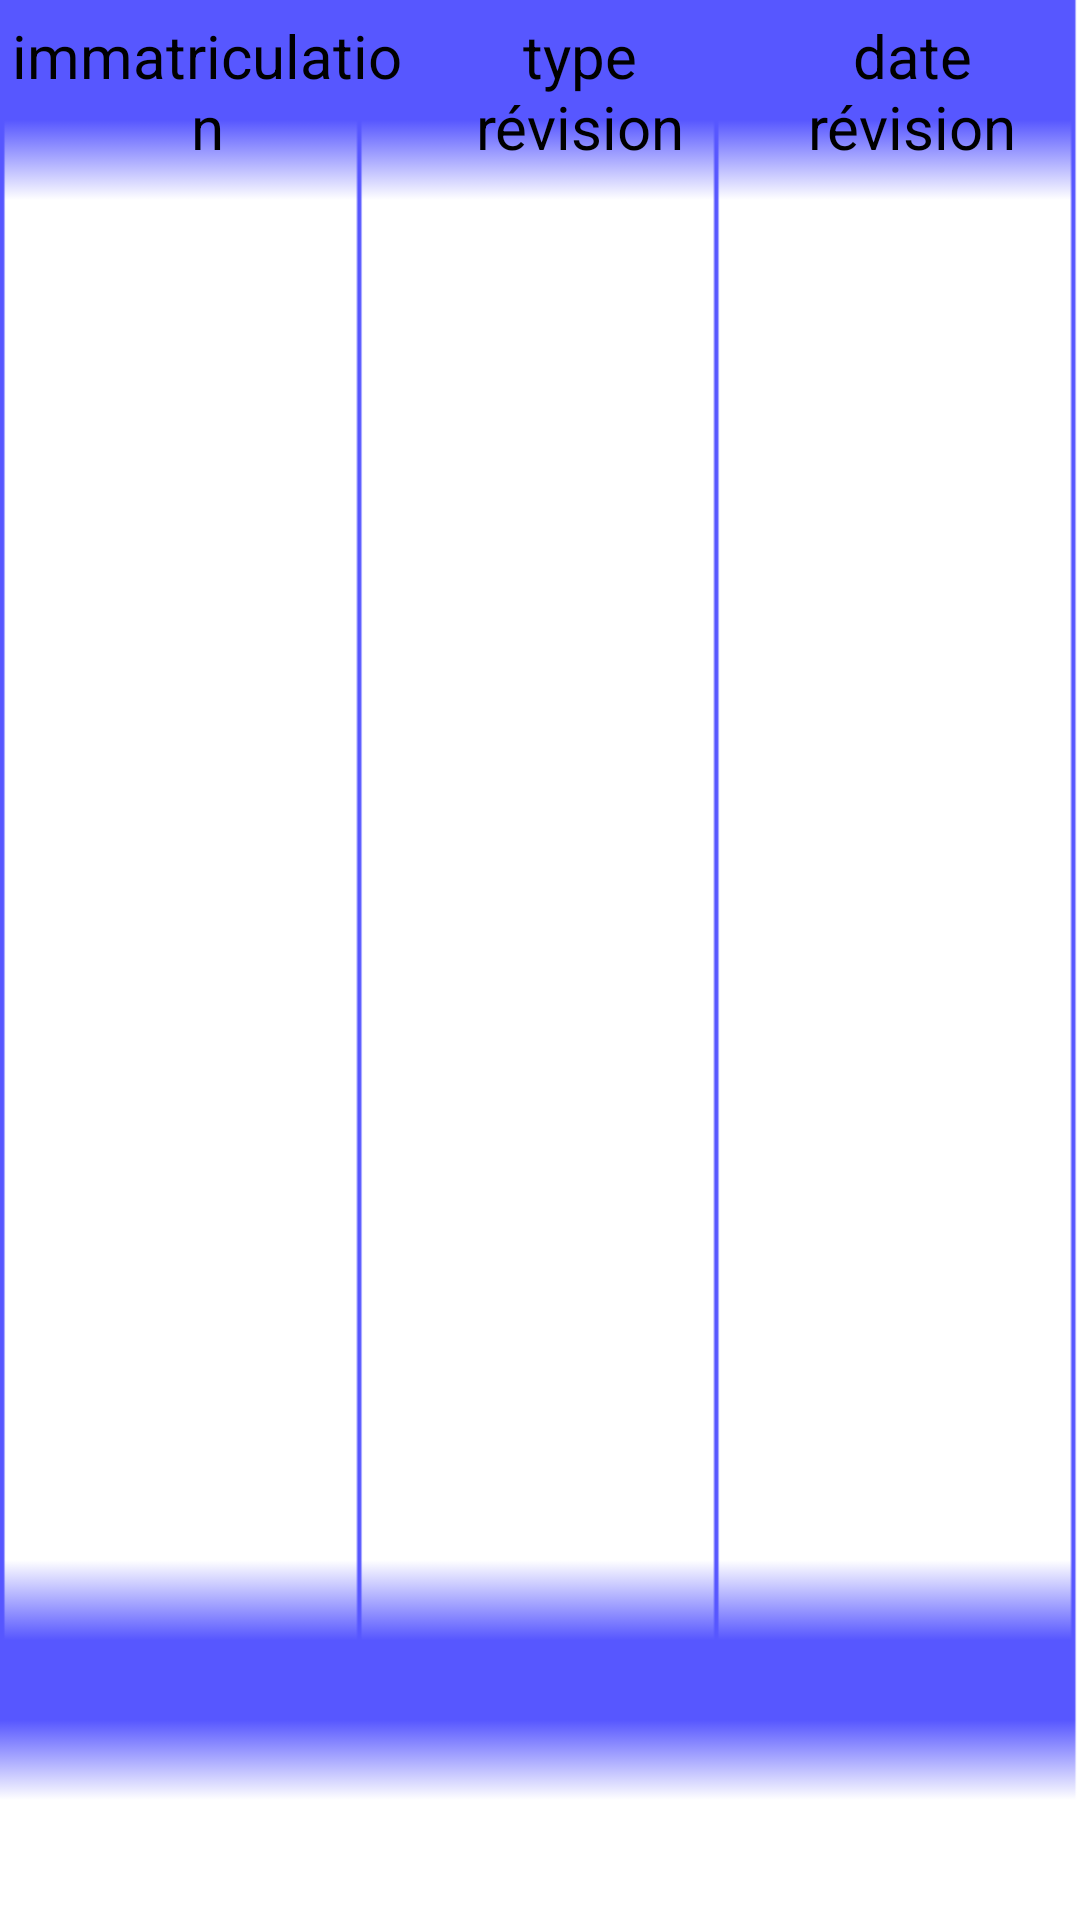

Android layout source for this screen:
<!-- AndroidManifest.xml: application theme AppTheme -->
<!-- res/layout/ligne_avion_en_revision.xml -->
<?xml version="1.0" encoding="utf-8"?>
<LinearLayout xmlns:android="http://schemas.android.com/apk/res/android"
	android:layout_width="match_parent"
	android:layout_height="wrap_content"
	android:orientation="horizontal"
	android:background="@drawable/cadre_liste_avion_revision" >
	
	<TextView 
			android:id="@+id/TextImmatri"
			android:layout_width="wrap_content"
			android:layout_height="match_parent"
			android:layout_weight="30"
			android:paddingTop="5dp"
			android:paddingBottom="5dp"
			android:gravity="center_horizontal"
			android:text = "immatriculation"
			android:textColor="@color/noir"
			android:textSize="20dp"
			/>
		
		<TextView 
			android:id="@+id/TextTypeRev"
			android:layout_width="wrap_content"
			android:layout_height="match_parent"
			android:layout_weight="30"
			android:paddingTop="5dp"
			android:paddingBottom="5dp"
			android:gravity="center_horizontal"
			android:text = "type révision"
			android:textColor="@color/noir"
			android:textSize="20dp"
			/>
		
		<TextView 
			android:id="@+id/TextDateRev"
			android:layout_width="wrap_content"
			android:layout_height="match_parent"
			android:layout_weight="30"
			android:paddingTop="5dp"
			android:paddingBottom="5dp"
			android:gravity="center_horizontal"
			android:text = "date révision"
			android:textColor="@color/noir"
			android:textSize="20dp"
			/>
	

</LinearLayout>
<!-- resources referenced by this layout -->
<resources>
  <color name="noir">#000000</color>
  <!-- drawable cadre_liste_avion_revision: png bitmap (drawable-mdpi, 221 bytes) -->
  <style name="AppTheme" parent="android:Theme.Light" />
</resources>
